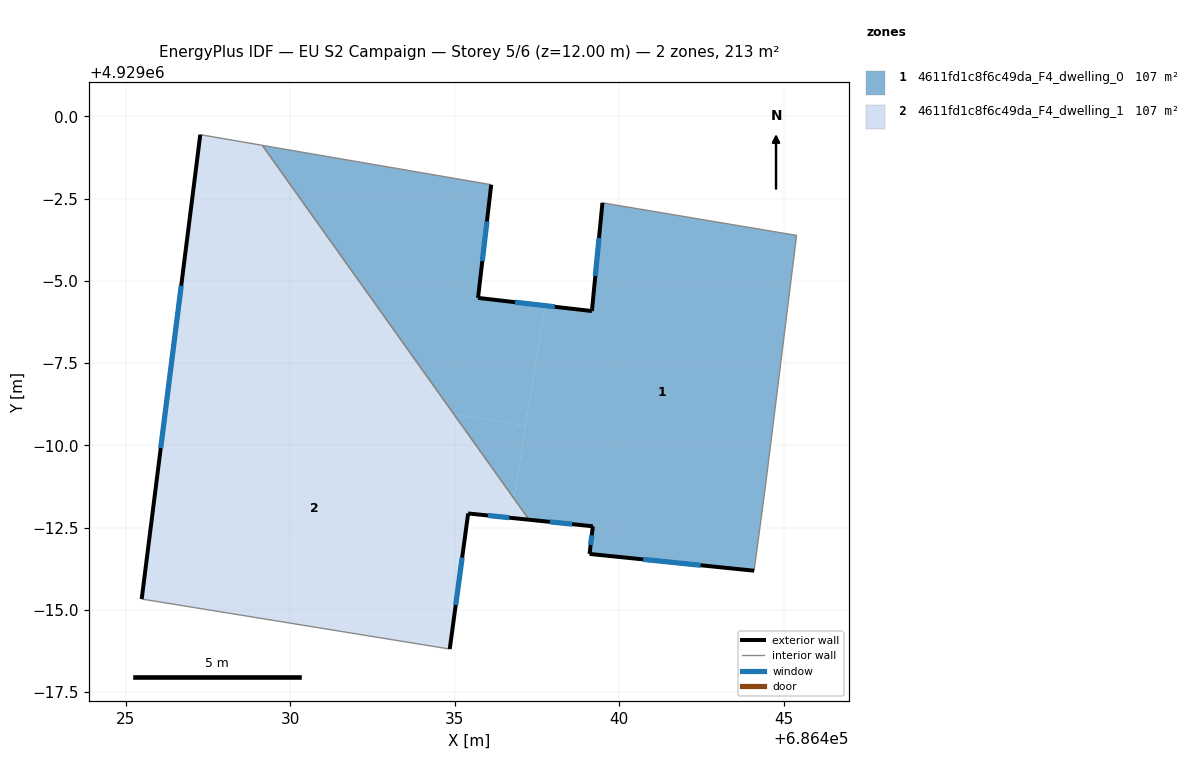
=== STOREY PLAN SPEC (per zone: floor XY polygon, exterior-wall plan segments, windows/doors) ===
zone 1: 4611fd1c8f6c49da_F4_dwelling_0  (106.7 m²)
  floor: (686445.39, 4928996.38) (686444.44, 4928988.73) (686444.10, 4928986.19) (686439.10, 4928986.70) (686439.20, 4928987.54) (686437.26, 4928987.74) (686436.80, 4928988.39) (686437.75, 4928994.25) (686439.17, 4928994.08) (686439.49, 4928997.37)
  floor: (686437.15, 4928990.60) (686436.80, 4928988.39) (686434.97, 4928990.95)
  floor: (686436.11, 4928997.92) (686435.71, 4928994.48) (686437.75, 4928994.25) (686437.15, 4928990.60) (686434.97, 4928990.95) (686429.15, 4928999.12)
  exterior wall: (686437.26, 4928987.74) – (686439.20, 4928987.54)  [1.9 m]
    window: (686437.89, 4928987.68) – (686438.57, 4928987.61)  [0.7 m²]
  exterior wall: (686435.71, 4928994.48) – (686436.11, 4928997.92)  [3.5 m]
    window: (686435.84, 4928995.60) – (686435.98, 4928996.80)  [1.3 m²]
  exterior wall: (686439.17, 4928994.08) – (686435.71, 4928994.48)  [3.5 m]
    window: (686438.04, 4928994.21) – (686436.83, 4928994.35)  [1.3 m²]
  exterior wall: (686439.49, 4928997.37) – (686439.17, 4928994.08)  [3.3 m]
    window: (686439.38, 4928996.30) – (686439.27, 4928995.15)  [1.2 m²]
  exterior wall: (686439.10, 4928986.70) – (686444.10, 4928986.19)  [5.0 m]
    window: (686440.72, 4928986.54) – (686442.47, 4928986.36)  [1.8 m²]
  exterior wall: (686439.20, 4928987.54) – (686439.10, 4928986.70)  [0.8 m]
    window: (686439.16, 4928987.27) – (686439.13, 4928986.97)  [0.3 m²]
  interior walls: 5
zone 2: 4611fd1c8f6c49da_F4_dwelling_1  (106.7 m²)
  floor: (686434.97, 4928990.95) (686436.80, 4928988.39) (686436.70, 4928987.80) (686435.41, 4928987.93) (686434.85, 4928983.81) (686425.49, 4928985.33) (686426.37, 4928992.35)
  floor: (686429.15, 4928999.12) (686434.97, 4928990.95) (686426.37, 4928992.35) (686427.27, 4928999.44)
  floor: (686436.80, 4928988.39) (686437.26, 4928987.74) (686436.70, 4928987.80)
  exterior wall: (686427.27, 4928999.44) – (686425.49, 4928985.33)  [14.2 m]
    window: (686426.69, 4928994.85) – (686426.07, 4928989.92)  [5.2 m²]
  exterior wall: (686435.41, 4928987.93) – (686437.26, 4928987.74)  [1.9 m]
    window: (686436.01, 4928987.87) – (686436.66, 4928987.80)  [0.7 m²]
  exterior wall: (686434.85, 4928983.81) – (686435.41, 4928987.93)  [4.2 m]
    window: (686435.03, 4928985.15) – (686435.23, 4928986.59)  [1.5 m²]
  interior walls: 3

=== DERIVED (storey summary) ===
Building: EU S2 Campaign
Storey: 5 of 6  (floor level z = 12.00 m)
Storey gross floor area: 213.3 m²
Zones on this storey: 2
  - 4611fd1c8f6c49da_F4_dwelling_0: floor 106.7 m²; exterior wall 18.1 m (54.2 m²); 6 window(s) 6.6 m²; WWR 12.2%
  - 4611fd1c8f6c49da_F4_dwelling_1: floor 106.7 m²; exterior wall 20.2 m (60.7 m²); 3 window(s) 7.4 m²; WWR 12.2%
Zone adjacency (shared interzone walls):
  - 4611fd1c8f6c49da_F4_dwelling_0 ↔ 4611fd1c8f6c49da_F4_dwelling_1